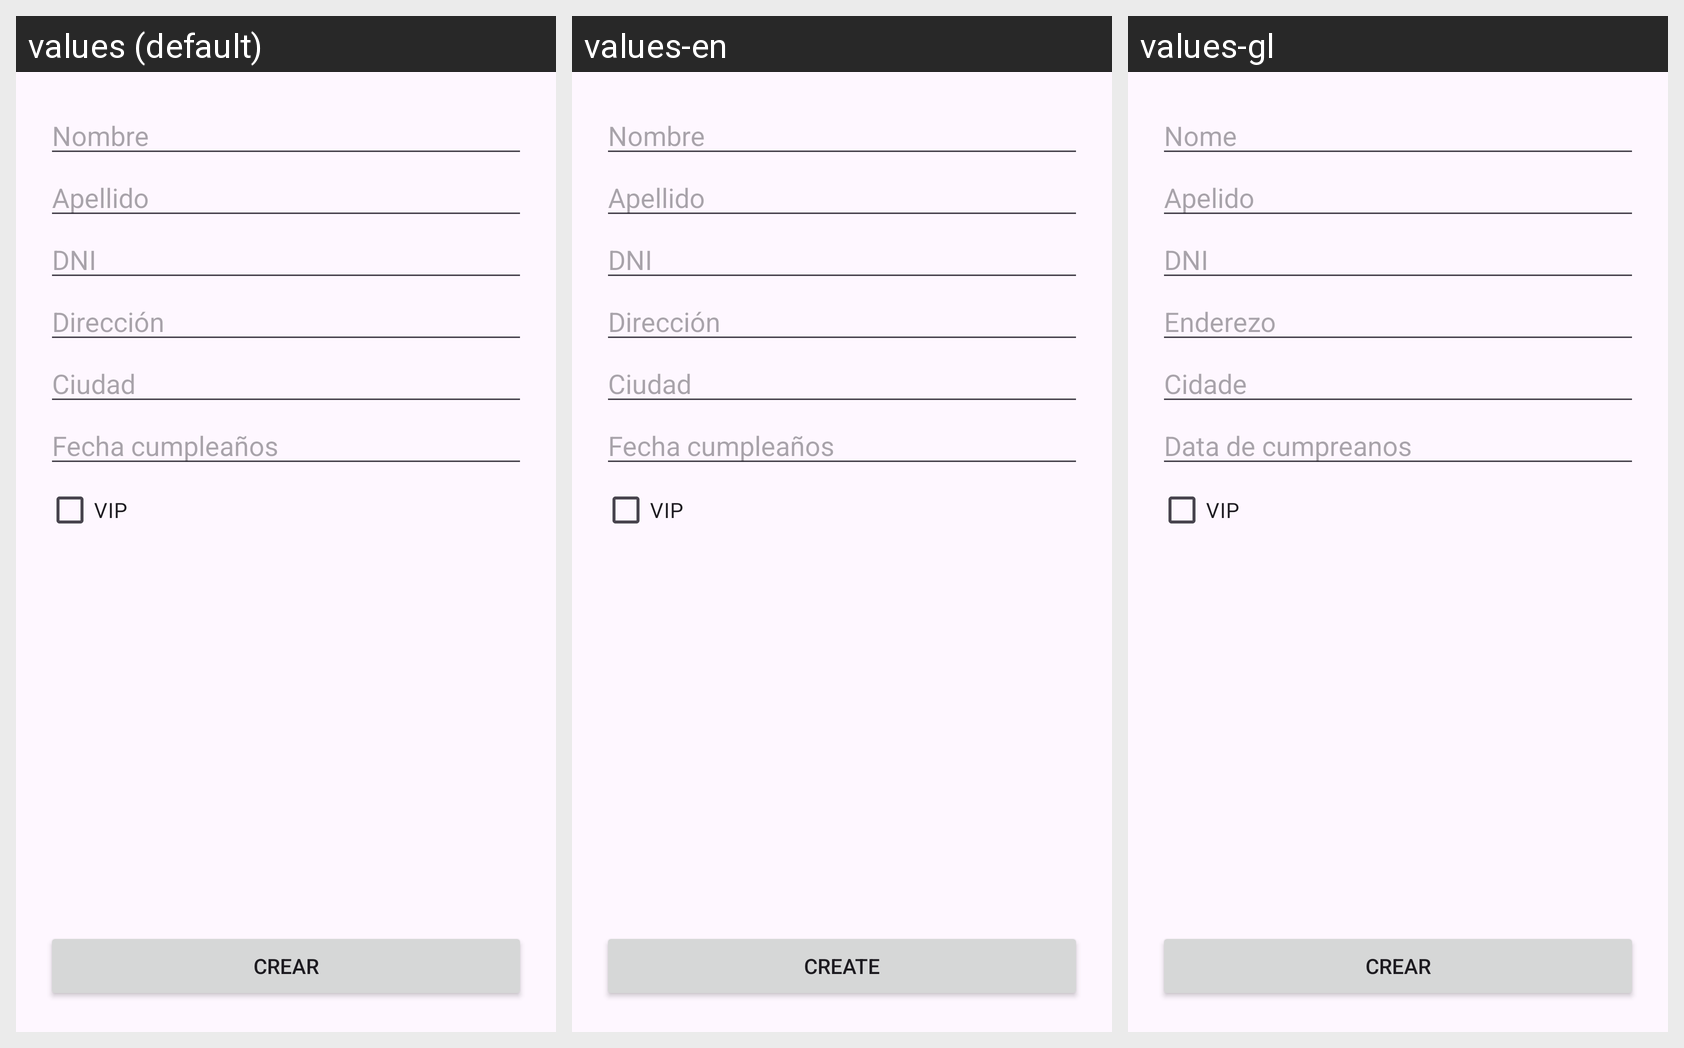

This grid shows one Android layout under several languages. Give, for every string resource on the screen, its name, the default text and each shown locale's text.
Android screen res/layout/activity_register_client.xml rendered under 3 locales, left to right: values (default), values-en, values-gl. Device: Nexus 5 (rendered at 1080×1920; each locale shown at half size, 540×960, under a caption strip naming it); theme Theme.Stetic.
Strings drawn on this screen, with the default value and each locale's value (text and hints the layout hard-codes, and strings that could not be matched under every locale, appear in the picture but are not listed):

name
  values: Nombre
  values-en: Nombre  [not translated; the default value is used]
  values-gl: Nome

lastname
  values: Apellido
  values-en: Apellido  [not translated; the default value is used]
  values-gl: Apelido

dni
  values: DNI
  values-en: DNI  [not translated; the default value is used]
  values-gl: DNI

address
  values: Dirección
  values-en: Dirección  [not translated; the default value is used]
  values-gl: Enderezo

city
  values: Ciudad
  values-en: Ciudad  [not translated; the default value is used]
  values-gl: Cidade

birthday
  values: Fecha cumpleaños
  values-en: Fecha cumpleaños  [not translated; the default value is used]
  values-gl: Data de cumpreanos

vip
  values: VIP
  values-en: VIP  [not translated; the default value is used]
  values-gl: VIP

create
  values: Crear
  values-en: Create
  values-gl: Crear
